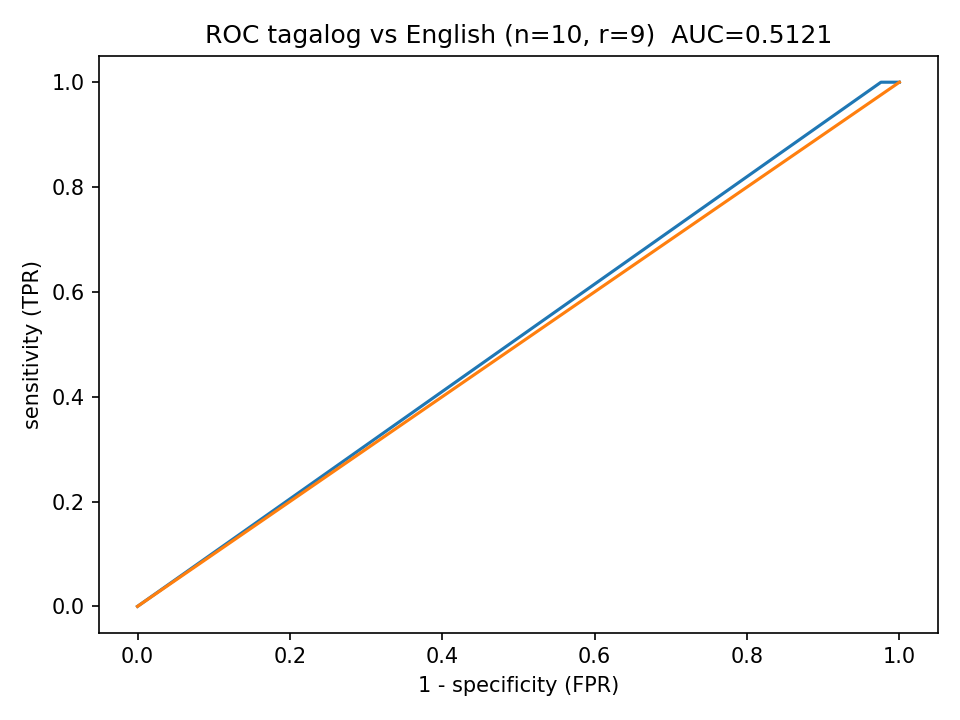

Data behind this chart, as committed beside it:
fpr, tpr
0.0, 0.0
0.9758, 1.0
0.9839, 1.0
0.9919, 1.0
1.0, 1.0
